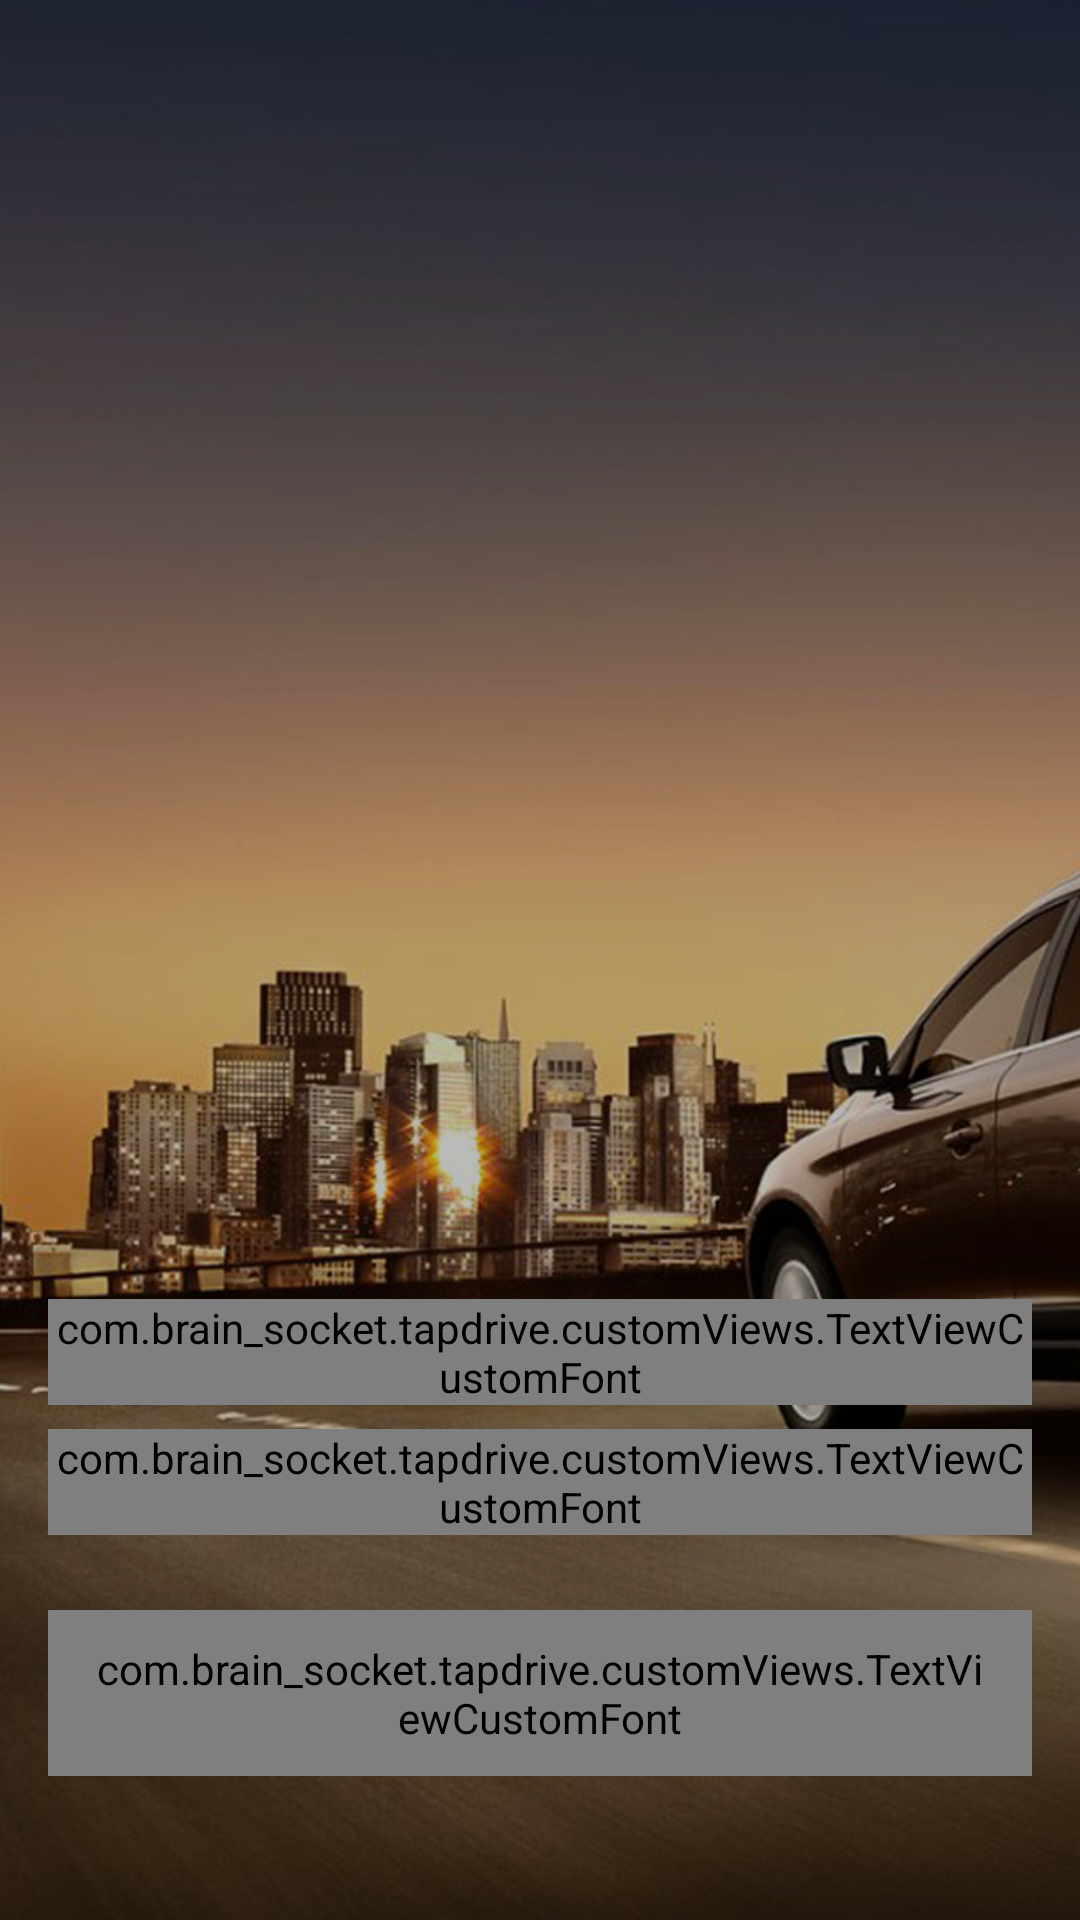

Reconstruct the res/layout file that produces this screen, plus the resources it refers to.
<!-- AndroidManifest.xml: application theme AppTheme -->
<!-- res/layout/layout_intro_1.xml -->
<?xml version="1.0" encoding="utf-8"?>

<FrameLayout
    xmlns:android="http://schemas.android.com/apk/res/android"
    xmlns:app="http://schemas.android.com/apk/res-auto"
    xmlns:tools="http://schemas.android.com/tools"
    android:layout_width="match_parent"
    android:layout_height="match_parent"
    android:gravity="center_horizontal"
    android:orientation="vertical"
    tools:ignore="MissingPrefix"
    android:id="@+id/root1"
    >

    <ImageView
        android:id="@+id/ivPicture"
        android:layout_width="match_parent"
        android:layout_height="match_parent"
        android:scaleType="fitXY"
        android:src="@drawable/bg_intro1"
        app:a_in="1.0"
        app:a_out="1.0"
        app:x_in="0.0"
        app:x_out="0.0"/>

    <View
        android:layout_width="match_parent"
        android:layout_height="match_parent"
        android:background="#44000000"
        app:a_in="1.0"
        app:a_out="1.0"
        app:x_in="0.0"
        app:x_out="0.0"/>

    <LinearLayout
        android:layout_width="match_parent"
        android:layout_height="wrap_content"
        android:layout_gravity="bottom"
        android:layout_marginBottom="40dp"
        android:gravity="bottom"
        android:orientation="vertical"
        android:paddingLeft="16dp"
        android:paddingRight="16dp">


        <com.brain_socket.tapdrive.customViews.TextViewCustomFont
            android:layout_width="wrap_content"
            android:layout_height="wrap_content"
            android:layout_marginBottom="8dp"
            android:ellipsize="none"
            android:text="@string/about_pager_title_1"
            android:textColor="@color/gray_xlight"
            android:textSize="@dimen/ts_title_big"
            app:a_in="1.0"
            app:a_out="1.0"
            app:fontId="1"
            app:x_in="0.3"
            app:x_out="0.5"/>

        <com.brain_socket.tapdrive.customViews.TextViewCustomFont
            android:id="@+id/tvDesc"
            android:layout_width="wrap_content"
            android:layout_height="wrap_content"
            android:layout_marginBottom="25dp"
            android:lines="2"
            android:text="@string/about_pager_desc_1"
            android:textColor="@color/white"
            android:textSize="@dimen/ts_text_normal"
            app:a_in="1.0"
            app:a_out="1.0"
            app:fontId="1"
            app:x_in="0.01"
            app:x_out="0.01"/>

        <com.brain_socket.tapdrive.customViews.TextViewCustomFont
            android:id="@+id/btnNext1"
            android:layout_width="wrap_content"
            android:layout_height="wrap_content"
            android:layout_marginBottom="8dp"
            android:background="@drawable/shape_rounded_button_primary"
            android:gravity="center"
            android:paddingBottom="10dp"
            android:paddingLeft="16dp"
            android:paddingRight="16dp"
            android:paddingTop="10dp"
            android:text="@string/about_pager_btn_next"
            android:textColor="@color/black"
            android:textSize="@dimen/ts_text_xsmall"
            app:a_in="1.0"
            app:a_out="1.0"
            app:fontId="2"
            app:x_in="0.0"
            app:x_out="0.0"/>

        
        
        
        
        
        
        
        
        
        
        
        
        
        

        

    </LinearLayout>

    <ImageView
        android:layout_width="wrap_content"
        android:layout_height="20dp"
        android:layout_marginBottom="10dp"
        android:layout_marginTop="10dp"
        android:adjustViewBounds="true"
        app:a_in="1.0"
        app:a_out="1.0"
        app:x_in="0.0"
        app:x_out="0.0"/>

</FrameLayout>
<!-- resources referenced by this layout -->
<resources>
  <color name="black">#000000</color>
  <color name="gray_xlight">#eeeeee</color>
  <color name="white">#ffffff</color>
  <dimen name="ts_text_normal">15sp</dimen>
  <dimen name="ts_text_xsmall">11sp</dimen>
  <dimen name="ts_title_big">23sp</dimen>
  <!-- drawable bg_intro1: png bitmap (drawable-nodpi, 608254 bytes) -->
  <!-- drawable shape_rounded_button_primary (drawable) -->
  <?xml version="1.0" encoding="utf-8"?>
  <shape xmlns:android="http://schemas.android.com/apk/res/android" >
  
      <solid android:color="@color/app_theme"/>
      <corners android:radius="25dp"/>
  
  </shape>
  <string name="about_pager_btn_next">Next</string>
  <string name="about_pager_desc_1">The First and Best Car Rental Service in MENA &amp; GCC regions</string>
  <string name="about_pager_title_1">Welcome to Canaan App</string>
  <style name="AppTheme" parent="Theme.AppCompat.Light">
          
          <item name="colorPrimary">@color/colorPrimary</item>
          <item name="colorPrimaryDark">@color/colorPrimaryDark</item>
          <item name="colorAccent">@color/colorAccent</item>
      </style>
  <color name="app_theme">#f6b221</color>
  <color name="colorPrimary">#BBBDC0</color>
  <color name="colorPrimaryDark">#2b2b2b</color>
  <color name="colorAccent">#f6b221</color>
</resources>
